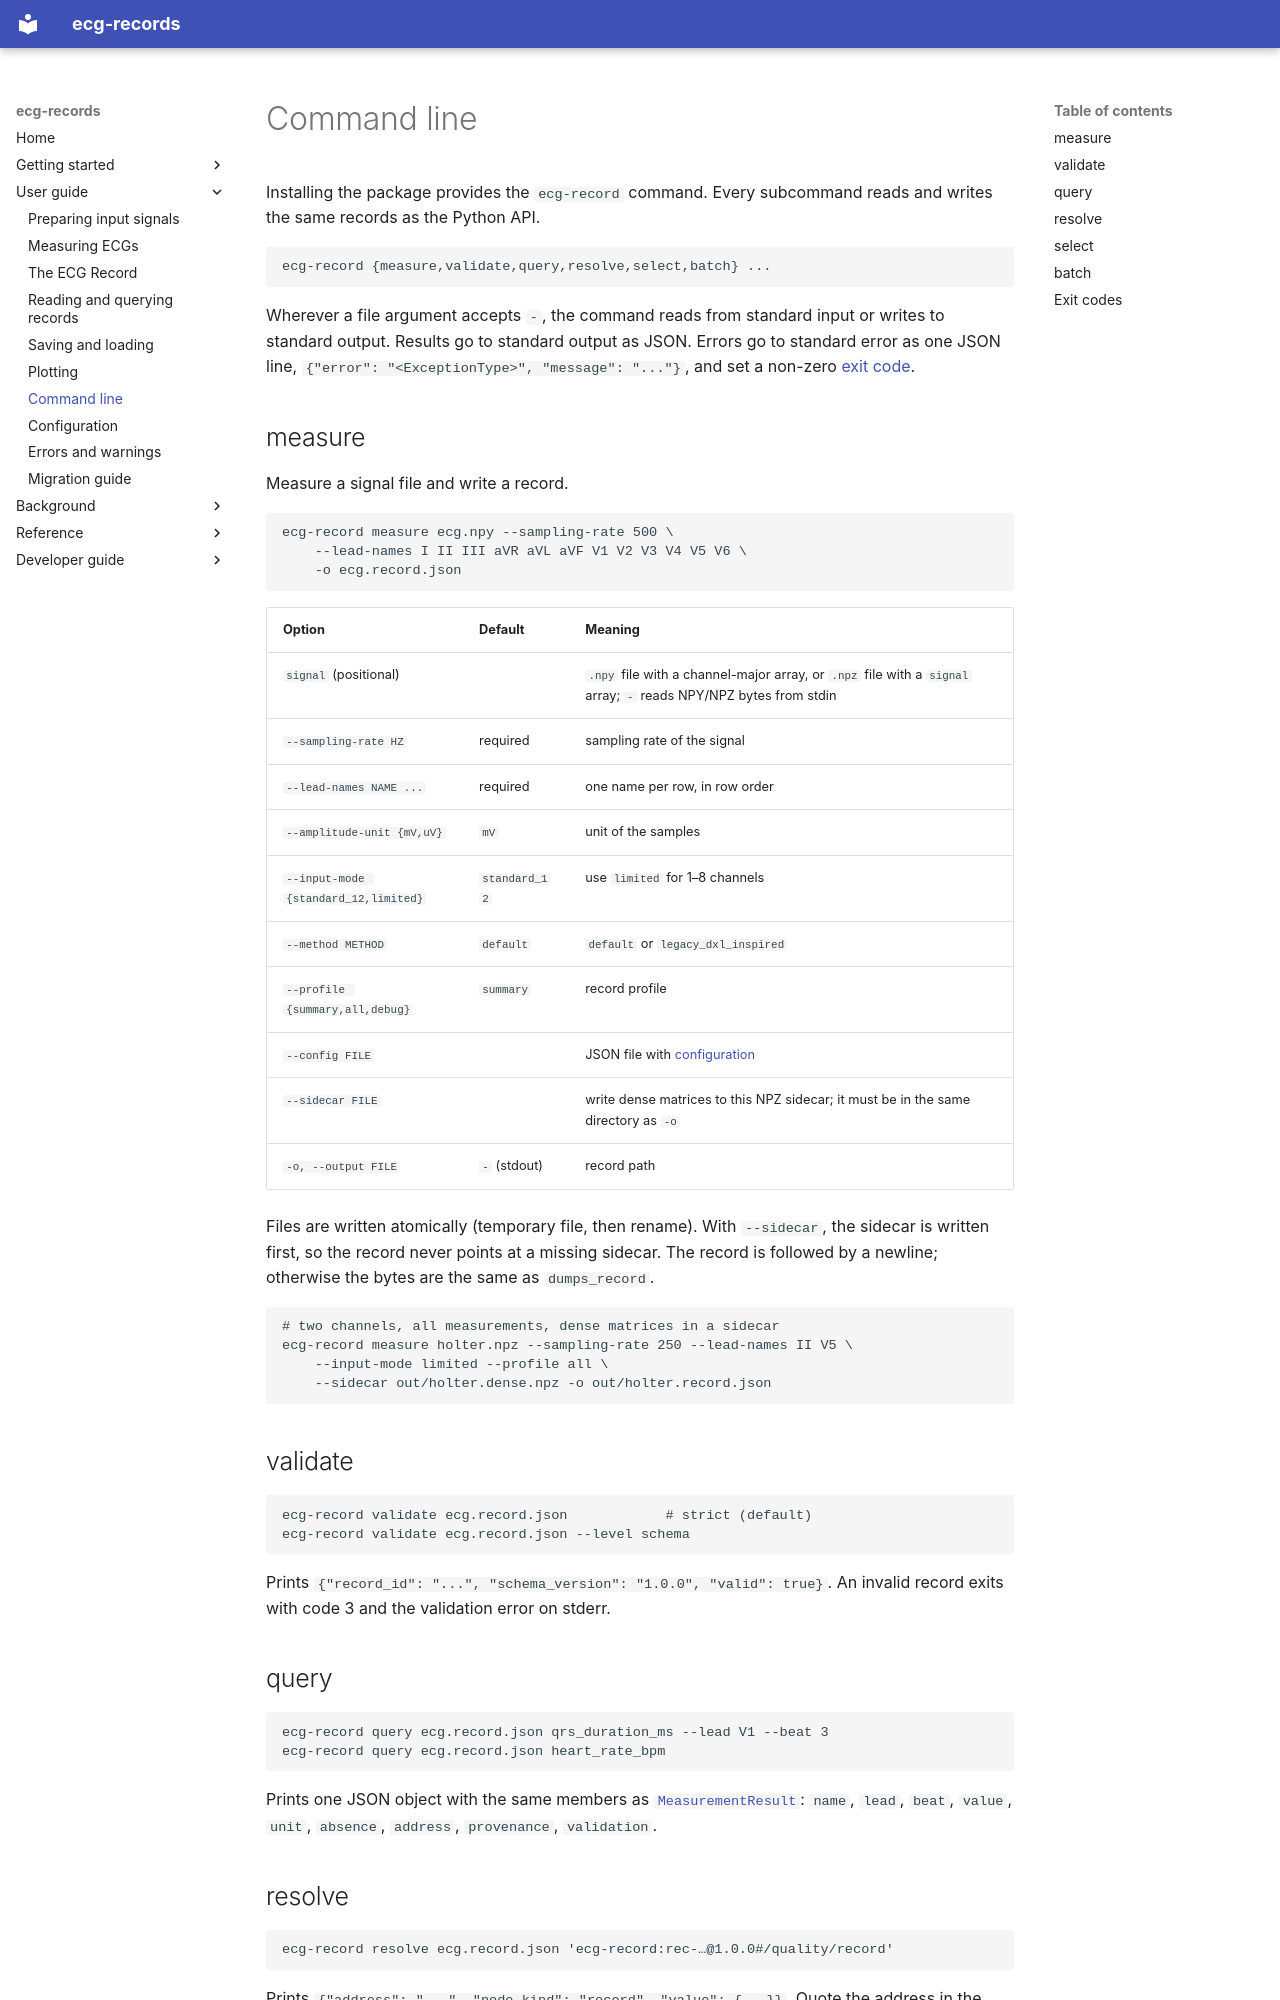

repository: humansys-lab/ECG-feature-extraction- · page: guide/cli/index.html · generator: mkdocs

# Command line

Installing the package provides the `ecg-record` command. Every subcommand
reads and writes the same records as the Python API.

```text
ecg-record {measure,validate,query,resolve,select,batch} ...
```

Wherever a file argument accepts `-`, the command reads from standard input or
writes to standard output. Results go to standard output as JSON. Errors go to
standard error as one JSON line, `{"error": "<ExceptionType>", "message": "..."}`,
and set a non-zero [exit code](#exit-codes).

## measure

Measure a signal file and write a record.

```bash
ecg-record measure ecg.npy --sampling-rate 500 \
    --lead-names I II III aVR aVL aVF V1 V2 V3 V4 V5 V6 \
    -o ecg.record.json
```

| Option | Default | Meaning |
|---|---|---|
| `signal` (positional) | | `.npy` file with a channel-major array, or `.npz` file with a `signal` array; `-` reads NPY/NPZ bytes from stdin |
| `--sampling-rate HZ` | required | sampling rate of the signal |
| `--lead-names NAME ...` | required | one name per row, in row order |
| `--amplitude-unit {mV,uV}` | `mV` | unit of the samples |
| `--input-mode {standard_12,limited}` | `standard_12` | use `limited` for 1–8 channels |
| `--method METHOD` | `default` | `default` or `legacy_dxl_inspired` |
| `--profile {summary,all,debug}` | `summary` | record profile |
| `--config FILE` | | JSON file with [configuration](configuration.md#configuration-files) |
| `--sidecar FILE` | | write dense matrices to this NPZ sidecar; it must be in the same directory as `-o` |
| `-o, --output FILE` | `-` (stdout) | record path |

Files are written atomically (temporary file, then rename). With `--sidecar`,
the sidecar is written first, so the record never points at a missing
sidecar. The record is followed by a newline; otherwise the bytes are the same
as `dumps_record`.

```bash
# two channels, all measurements, dense matrices in a sidecar
ecg-record measure holter.npz --sampling-rate 250 --lead-names II V5 \
    --input-mode limited --profile all \
    --sidecar out/holter.dense.npz -o out/holter.record.json
```

## validate

```bash
ecg-record validate ecg.record.json            # strict (default)
ecg-record validate ecg.record.json --level schema
```

Prints `{"record_id": "...", "schema_version": "1.0.0", "valid": true}`. An
invalid record exits with code 3 and the validation error on stderr.

## query

```bash
ecg-record query ecg.record.json qrs_duration_ms --lead V1 --beat 3
ecg-record query ecg.record.json heart_rate_bpm
```

Prints one JSON object with the same members as
[`MeasurementResult`](querying.md#one-value-query_measurement): `name`, `lead`,
`beat`, `value`, `unit`, `absence`, `address`, `provenance`, `validation`.
